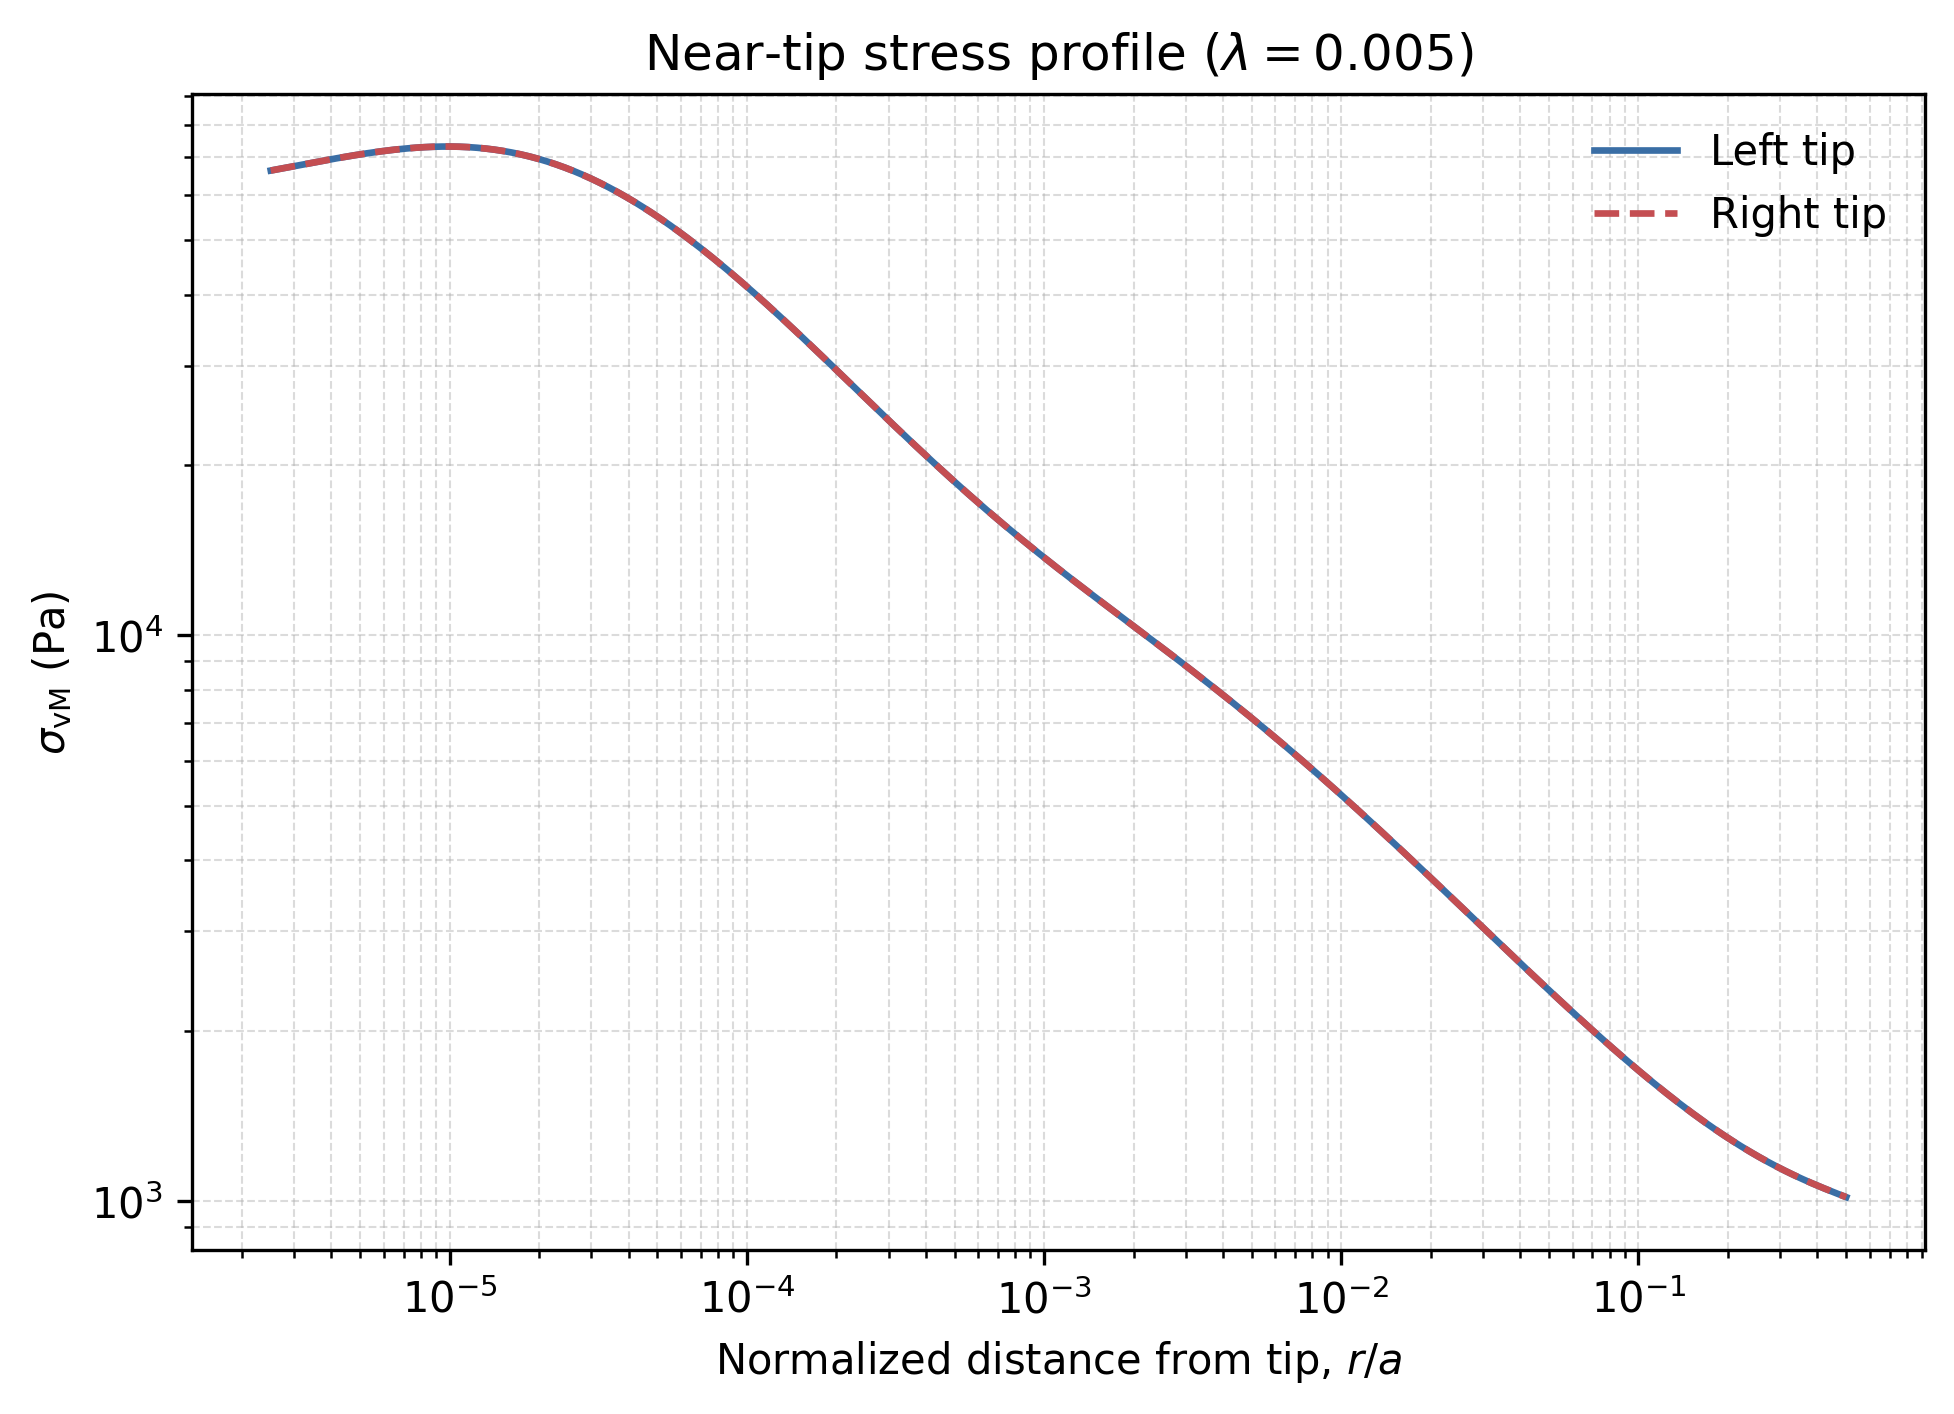

Values plotted in this chart, from the file beside it:
distance_from_tip_m, vm_left_pa, vm_right_pa, vm_average_pa
1.250000000000000102e-06, 6.637640282492460392e+04, 6.637640165034923120e+04, 6.637640223763691029e+04
1.293231020102189272e-06, 6.659849188529967796e+04, 6.659849072165034886e+04, 6.659849130347502069e+04
1.337957177083642731e-06, 6.682226044517999981e+04, 6.682225929279619595e+04, 6.682225986898809788e+04
1.384230179978340539e-06, 6.704749646606341412e+04, 6.704749532441289921e+04, 6.704749589523815666e+04
1.432103526167701616e-06, 6.727397341801026778e+04, 6.727397229041320679e+04, 6.727397285421173729e+04
1.481632563230243030e-06, 6.750144993833819171e+04, 6.750144881954093580e+04, 6.750144937893956376e+04
1.532874552930295633e-06, 6.772966963249273249e+04, 6.772966852945192659e+04, 6.772966908097232226e+04
1.585888737419787669e-06, 6.795836092876688053e+04, 6.795835983702233352e+04, 6.795836038289460703e+04
1.640736407729576003e-06, 6.818723691980580043e+04, 6.818723584034215310e+04, 6.818723638007396949e+04
1.697480974629537826e-06, 6.841599535365107295e+04, 6.841599428645258013e+04, 6.841599482005182654e+04
1.756188041939373242e-06, 6.864431849201532896e+04, 6.864431743942548928e+04, 6.864431796572040184e+04
1.816925482374822270e-06, 6.887187331020800048e+04, 6.887187226913262566e+04, 6.887187278967030579e+04
1.879763516017003751e-06, 6.909831146842063754e+04, 6.909831044323726383e+04, 6.909831095582895796e+04
1.944774791495639349e-06, 6.932326955803961027e+04, 6.932326854584690591e+04, 6.932326905194326537e+04
2.012034469979947197e-06, 6.954636931836706935e+04, 6.954636831546014582e+04, 6.954636881691360031e+04
2.081620312074349265e-06, 6.976721794741073973e+04, 6.976721696099512337e+04, 6.976721745420293882e+04
2.153612767719479372e-06, 6.998540850755709107e+04, 6.998540753684316587e+04, 6.998540802220013575e+04
2.228095069202374918e-06, 7.020052036315089208e+04, 7.020051940682792338e+04, 7.020051988498940773e+04
2.305153327383397357e-06, 7.041211978860173258e+04, 7.041211884691216983e+04, 7.041211931775695120e+04
2.384876631251195521e-06, 7.061976053021899133e+04, 7.061975960350039531e+04, 7.061976006685968605e+04
2.467357150920685927e-06, 7.082298457902666996e+04, 7.082298366457971861e+04, 7.082298412180319428e+04
2.552690244193273339e-06, 7.102132291799600353e+04, 7.102132201748221996e+04, 7.102132246773911174e+04
2.640974566802385480e-06, 7.121429647308251879e+04, 7.121429559249582235e+04, 7.121429603278916329e+04
2.732312186471830414e-06, 7.140141700216634490e+04, 7.140141613725674688e+04, 7.140141656971155317e+04
2.826808700918888011e-06, 7.158218822942383122e+04, 7.158218737736342882e+04, 7.158218780339363730e+04
2.924573359938469675e-06, 7.175610690128181886e+04, 7.175610606492850638e+04, 7.175610648310516262e+04
3.025719191709532760e-06, 7.192266406209630077e+04, 7.192266324181674281e+04, 7.192266365195652179e+04
3.130363133469834052e-06, 7.208134627813099360e+04, 7.208134547413895780e+04, 7.208134587613497570e+04
3.238626166709991538e-06, 7.223163706026221917e+04, 7.223163627363782143e+04, 7.223163666695001302e+04
3.350633457043205748e-06, 7.237301826454504044e+04, 7.237301749110581295e+04, 7.237301787782541942e+04
3.466514498912409538e-06, 7.250497153857859666e+04, 7.250497078276186949e+04, 7.250497116067023308e+04
3.586403265302029044e-06, 7.262697993509312801e+04, 7.262697919312817976e+04, 7.262697956411066116e+04
3.710438362627494407e-06, 7.273852946551650530e+04, 7.273852873858244857e+04, 7.273852910204947693e+04
3.838763190981642658e-06, 7.283911072999173484e+04, 7.283911002033279510e+04, 7.283911037516227225e+04
3.971526109923150460e-06, 7.292822061853922787e+04, 7.292821992649555614e+04, 7.292822027251738473e+04
4.108880609998717936e-06, 7.300536398130495218e+04, 7.300536330220224045e+04, 7.300536364175358904e+04
4.250985490197400316e-06, 7.307005533246794948e+04, 7.307005467243849125e+04, 7.307005500245321309e+04
4.398005041542082495e-06, 7.312182060175208608e+04, 7.312181995929383265e+04, 7.312182028052295209e+04
4.550109237030432421e-06, 7.316019884043493948e+04, 7.316019821001493256e+04, 7.316019852522492874e+04
4.707473928145010883e-06, 7.318474390589431277e+04, 7.318474329575114825e+04, 7.318474360082272324e+04
4.870281048159557769e-06, 7.319502615459797380e+04, 7.319502556124256807e+04, 7.319502585792026366e+04
5.038718822476597930e-06, 7.319063412849065207e+04, 7.319063354810516466e+04, 7.319063383829791564e+04
5.212981986239612474e-06, 7.317117609033086046e+04, 7.317117552759326645e+04, 7.317117580896205618e+04
5.393272009471206223e-06, 7.313628166808764217e+04, 7.313628112026394228e+04, 7.313628139417579223e+04
5.579797329997628922e-06, 7.308560326173203066e+04, 7.308560272897451068e+04, 7.308560299535327067e+04
5.772773594429047338e-06, 7.301881752160799806e+04, 7.301881700421207643e+04, 7.301881726291004452e+04
5.972423907473982053e-06, 7.293562665733779431e+04, 7.293562615607916086e+04, 7.293562640670847031e+04
6.178979089876227952e-06, 7.283575969810552488e+04, 7.283575921230585664e+04, 7.283575945520569803e+04
6.392677945272587640e-06, 7.271897363153457991e+04, 7.271897316208110715e+04, 7.271897339680785080e+04
6.613767536279725085e-06, 7.258505445845748181e+04, 7.258505400003396790e+04, 7.258505422924572485e+04
6.842503470129420931e-06, 7.243381810190553369e+04, 7.243381766029122809e+04, 7.243381788109838089e+04
7.079150194182596038e-06, 7.226511122804730257e+04, 7.226511080349159602e+04, 7.226511101576944930e+04
7.323981301663514288e-06, 7.207881195872975513e+04, 7.207881154636692372e+04, 7.207881175254833943e+04
7.577279847967737386e-06, 7.187483038023170957e+04, 7.187482997935092135e+04, 7.187483017979131546e+04
7.839338677909666868e-06, 7.165310899804167275e+04, 7.165310861017147545e+04, 7.165310880410656682e+04
8.110460764287752417e-06, 7.141362302173369972e+04, 7.141362264967977535e+04, 7.141362283570674481e+04
8.390959558158909146e-06, 7.115638053472242609e+04, 7.115638017618656158e+04, 7.115638035545448656e+04
8.681159351227253463e-06, 7.088142248250129342e+04, 7.088142213569419982e+04, 7.088142230909774662e+04
8.981395650765846737e-06, 7.058882260848538135e+04, 7.058882227459916612e+04, 7.058882244154227374e+04
9.292015567505030232e-06, 7.027868715175450779e+04, 7.027868683348303603e+04, 7.027868699261877919e+04
... 300 more rows
